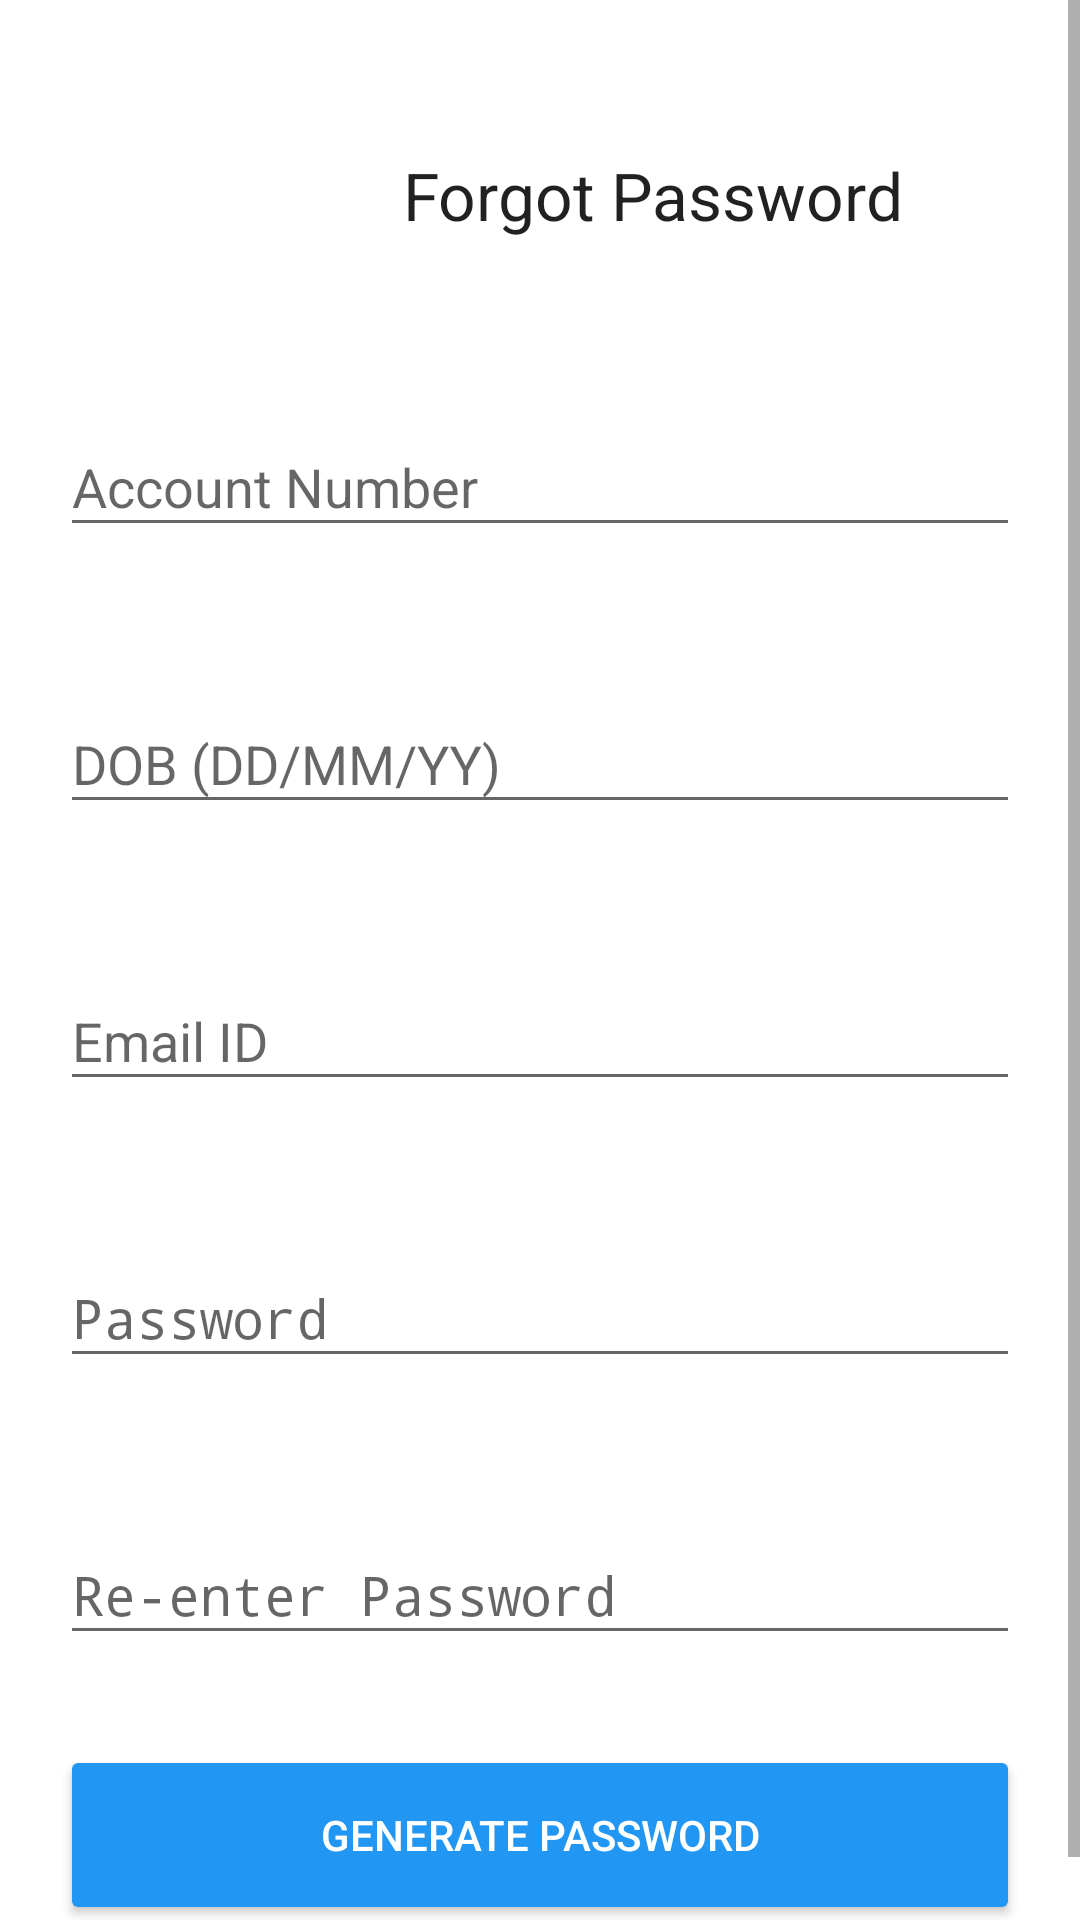

Produce the Android XML layout that renders to this screen, including the resource entries it uses.
<!-- AndroidManifest.xml: application theme AppTheme -->
<!-- res/layout/activity_forgot.xml -->
<ScrollView android:layout_height="wrap_content"
    android:layout_width="match_parent"
    xmlns:android="http://schemas.android.com/apk/res/android">
    <LinearLayout xmlns:android="http://schemas.android.com/apk/res/android"
        xmlns:tools="http://schemas.android.com/tools"
        android:layout_width="match_parent"
        android:layout_height="match_parent"
        xmlns:app="http://schemas.android.com/apk/res-auto"
        android:orientation="vertical"
        android:padding="20dp"
        tools:context="com.example.nikhil.branchonmobile.DDFragment"
        android:background="@android:color/white">

        

        <LinearLayout
            android:layout_width="match_parent"
            android:layout_height="wrap_content"
            android:layout_marginTop="20dp"
            android:orientation="horizontal">

            <ImageView
                android:id="@+id/imageView4"
                android:layout_width="50dp"
                android:layout_height="50dp"
                android:layout_weight="0.1"
                android:layout_marginLeft="60dp"
                app:srcCompat="@drawable/forgot" />
            <TextView
                android:text="Forgot Password"
                android:layout_width="wrap_content"
                android:layout_height="wrap_content"
                android:id="@+id/textView17"
                android:layout_gravity="center"
                android:textAppearance="@android:style/TextAppearance.Material.Large"
                android:layout_weight="0.9"/>
        </LinearLayout>

        <LinearLayout
            android:layout_width="match_parent"
            android:layout_height="wrap_content"
            android:layout_marginTop="40dp"
            android:orientation="horizontal">

            
            
            
            
            
            
            <android.support.design.widget.TextInputLayout
                android:layout_width="match_parent"
                android:layout_height="wrap_content">
                <EditText
                    android:layout_width="match_parent"
                    android:layout_height="wrap_content"
                    android:inputType="number"
                    android:ems="10"
                    android:layout_gravity="center"
                    android:id="@+id/accno"
                    android:hint="Account Number"
                    android:maxLength="11"
                    android:layout_below="@+id/textView17"
                    android:layout_alignStart="@+id/editText14" />
            </android.support.design.widget.TextInputLayout>
        </LinearLayout>

        <LinearLayout
            android:layout_width="match_parent"
            android:layout_height="wrap_content"
            android:layout_marginTop="40dp"
            android:orientation="horizontal">

            
                
                
                
                
                
            <android.support.design.widget.TextInputLayout
                android:layout_width="match_parent"
                android:layout_height="wrap_content">
                <EditText
                    android:layout_width="match_parent"
                    android:layout_height="wrap_content"
                    android:inputType="text"
                    android:ems="10"
                    android:layout_gravity="center"
                    android:id="@+id/editText13"
                    android:hint="DOB (DD/MM/YY)"
                    android:maxLength="8"
                    android:layout_below="@+id/textView17"
                    android:layout_alignStart="@+id/editText14" />
            </android.support.design.widget.TextInputLayout>
        </LinearLayout>

        <LinearLayout
            android:layout_width="match_parent"
            android:layout_height="wrap_content"
            android:layout_marginTop="40dp"
            android:orientation="horizontal">

            
                
                
                
                
                
            <android.support.design.widget.TextInputLayout
                android:layout_width="match_parent"
                android:layout_height="wrap_content">
                <EditText
                    android:layout_width="match_parent"
                    android:layout_height="wrap_content"
                    android:inputType="textEmailAddress"
                    android:ems="10"
                    android:id="@+id/editText14"
                    android:layout_gravity="center"
                    android:hint="Email ID"
                    android:maxLength="40"
                    android:layout_below="@+id/editText13"
                    android:layout_centerHorizontal="true"
                    android:layout_marginTop="92dp" />
            </android.support.design.widget.TextInputLayout>
        </LinearLayout>

        <LinearLayout
            android:layout_width="match_parent"
            android:layout_height="wrap_content"
            android:layout_marginTop="40dp"
            android:orientation="horizontal">

            
                
                
                
                
                
            <android.support.design.widget.TextInputLayout
                android:layout_width="match_parent"
                android:layout_height="wrap_content">
                <EditText
                    android:layout_width="match_parent"
                    android:layout_height="wrap_content"
                    android:inputType="textPassword"
                    android:hint="Password"
                    android:layout_gravity="center"
                    android:ems="10"
                    android:id="@+id/editText15"
                    android:layout_below="@+id/editText13"
                    android:layout_alignStart="@+id/editText13"
                    android:layout_marginTop="19dp" />
            </android.support.design.widget.TextInputLayout>
        </LinearLayout>

        <LinearLayout
            android:layout_width="match_parent"
            android:layout_height="wrap_content"
            android:layout_marginTop="40dp"
            android:orientation="horizontal">

            
                
                
                
                
                
            <android.support.design.widget.TextInputLayout
                android:layout_width="match_parent"
                android:layout_height="wrap_content">
                <EditText
                    android:layout_width="match_parent"
                    android:layout_height="wrap_content"
                    android:hint="Re-enter Password"
                    android:ems="10"
                    android:inputType="textPassword"
                    android:layout_gravity="center"
                    android:id="@+id/password"/>
            </android.support.design.widget.TextInputLayout>
        </LinearLayout>

        <Button
            android:text="Generate Password"
            android:theme="@style/MyButton"
            android:layout_width="match_parent"
            android:layout_height="60dp"
            android:id="@+id/buttonDD"
            android:layout_marginTop="30dp"
            android:textColor="@android:color/white"
            android:layout_centerHorizontal="true" />
    </LinearLayout>
</ScrollView>
<!-- resources referenced by this layout -->
<resources>
  <style name="MyButton" parent="Theme.AppCompat.Light.DarkActionBar">
          <item name="colorControlHighlight">@color/colorPrimaryDark</item>
          <item name="colorButtonNormal">@color/colorPrimary</item>
      </style>
  <style name="AppTheme" parent="Theme.AppCompat.Light.DarkActionBar">
          
          <item name="colorPrimary">@color/colorPrimary</item>
          <item name="colorPrimaryDark">@color/colorPrimaryDark</item>
          <item name="colorAccent">@color/colorAccent</item>
      </style>
  <color name="colorPrimaryDark">#1976D2</color>
  <color name="colorPrimary">#2196F3</color>
  <color name="colorAccent">#448AFF</color>
</resources>
